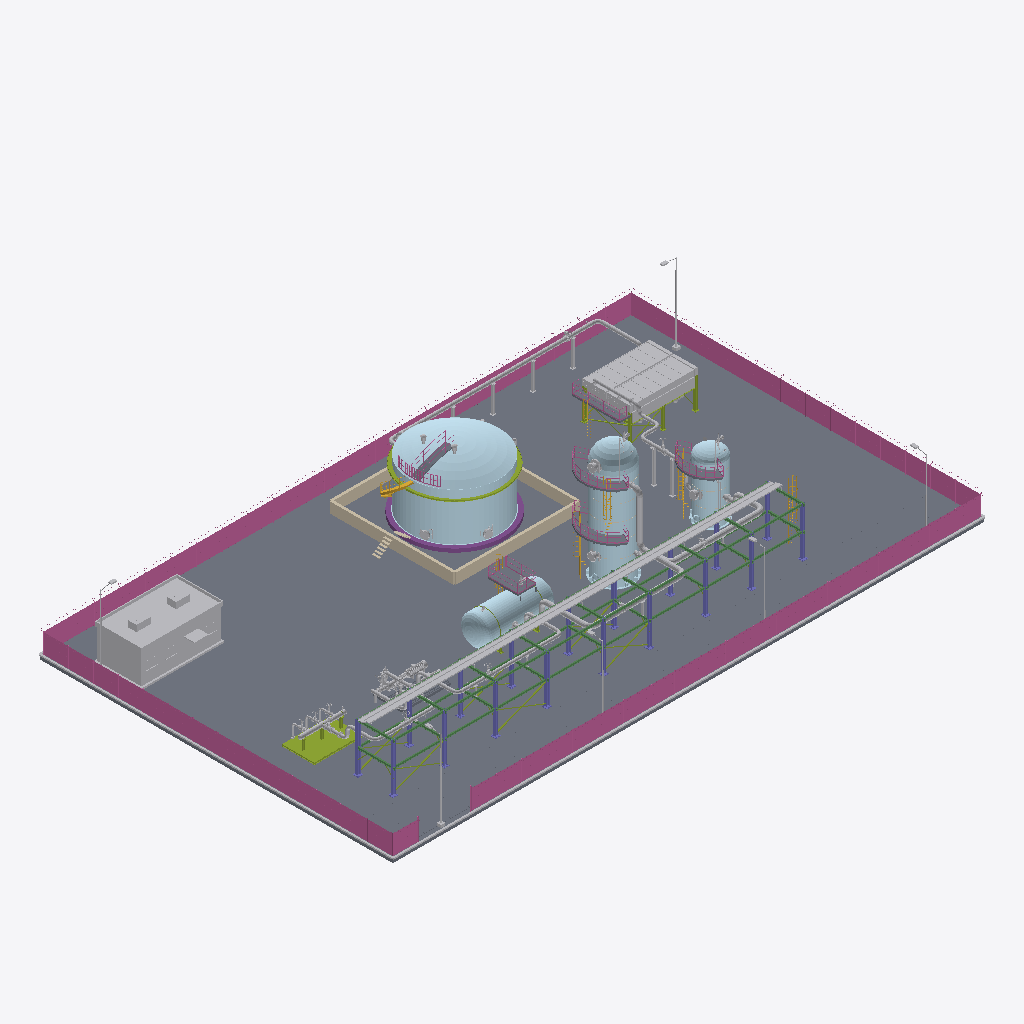
Isometric view of an IFC building model (IFC-SPF (STEP), schema IFC4, length unit metre), seen from the south-west, elements coloured by IFC class: 56 other elements (light grey), 14 plates (pale blue), 10 slabs (grey), 7 railings (pink), 7 stair flights (yellow), 6 members (olive), 2 coverings (cream), 1 beam (green), 1 wall (beige), 1 column (violet), 1 footing (purple).
Extent 67.2 m × 40.2 m × 15.4 m (x, y, z). Storeys (1): Nivel de proceso at 0.00 m. Elements (166): 30 IfcValve, 23 IfcDiscreteAccessory, 19 IfcPipeFitting, 16 IfcPlate, 15 IfcPipeSegment, 10 IfcSlab, 8 IfcMember, 7 IfcRailing, 7 IfcStairFlight, 6 IfcBuildingElementProxy, 6 IfcElectricMotor, 5 IfcFlowInstrument.

HEADER;
FILE_DESCRIPTION(('ViewDefinition [DesignTransferView]'),'2;1');
FILE_NAME('SIM-REF-A.ifc','2026-01-01T00:00:00',('TrazIA-3D'),(''),'IfcOpenShell 0.8.5-1c5b825','IfcOpenShell 0.8.5-1c5b825','DRAFT');
FILE_SCHEMA(('IFC4'));
ENDSEC;
DATA;
#4=IFCPROJECT('188BgmR$5Gvhkq8DtWd3Iz',$,'SIM-REF',$,$,'Ampliación de una refinería',$,(#14),#9);
#16=IFCSITE('3zAYdujN5TGRpiDz5cvGSD',$,'Complejo industrial',$,$,#3,$,$,$,$,$,$,$,$);
#17=IFCBUILDING('08rE27sQDTVeWmCMkEjyAt',$,'Complejo de proceso',$,$,#3,$,$,$,$,$,$);
#18=IFCBUILDINGSTOREY('0hotDYKgvNywNkRCBfm7$T',$,'Nivel de proceso',$,$,#3,$,$,$,0.35);
#4948=IFCSLAB('3ZMJVl18DTH8PkO$6DF1fP',$,'ST-00 · Losa de la planta','Pavimento de hormigón',$,#3,#4947,'ST-00/losa',.BASESLAB.);
#5032=IFCRAILING('2kVAcoH9PVcvH_G5J6AGgC',$,'ST-00 · Cerramiento perimetral','Seguridad física','Cerramiento',#3,#5031,'ST-00/cerramiento',.USERDEFINED.);
#5001=IFCSLAB('3LU7fPGYHVJQmKkXvNqNwV',$,'ST-00 · Vial de servicio','Circulación de vehículos','Vial',#3,#5000,'ST-00/vial',.USERDEFINED.);
#5110=IFCBUILDINGELEMENTPROXY('0yw0gmfp5NcgisLXLn03BC',$,'ST-00 · Edificio de control','Edificio auxiliar',$,#3,#5109,'ST-00/edificio-control',.ELEMENT.);
#3396=IFCPLATE('095EShWgrRgwoqifwfXEhp',$,'T-470 · Techo de domo','Cubierta autoportante',$,#3,#3395,'T-470/techo',.SHEET.);
#3373=IFCPLATE('2QnDsJUSfIDejmirTcSbB7',$,'T-470 · Envolvente','Cuerpo del tanque',$,#3,#3372,'T-470/virola',.SHEET.);
#5411=IFCBEAM('0VCokkTmzJ38qauuGFmWBF',$,'ST-00 · Vigas de nivel y longitudinales','Apoyo',$,#3,#5410,'ST-00/rack-vigas',.BEAM.);
#5137=IFCWALL('26LLHRLhPRPQA2MTAd0dUG',$,'ST-00 · Cubeto del tanque','Retención de derrames',$,#3,#5136,'ST-00/cubeto',.PARAPET.);
#5463=IFCCABLECARRIERSEGMENT('2X_qECs7zT4PmTll2vqNG_',$,'ST-00 · Bandejas de cables','Cables de fuerza e instrumentos',$,#3,#5462,'ST-00/bandejas-cables',.CABLETRAYSEGMENT.);
#5387=IFCCOLUMN('1bwg_XRYjLhvYZzInlnEsP',$,'ST-00 · Pilares del rack','Pórticos',$,#3,#5386,'ST-00/rack-pilares',.COLUMN.);
#4972=IFCBUILDINGELEMENTPROXY('1ZQ9k4moTTTRqTU2O30ZeQ',$,'ST-00 · Bordillos','Contención y drenaje',$,#3,#4971,'ST-00/bordillos',.ELEMENT.);
#1733=IFCPLATE('0ungllyVPRmvou0pZKqfLQ',$,'R-440 · Virola','Cuerpo cilíndrico',$,#3,#1732,'R-440/virola',.SHEET.);
#2822=IFCBUILDINGELEMENTPROXY('3Q4m08VhfTQPbK8n9KVE2S',$,'E-460 · Haz de tubos aleteados 1','Intercambio de calor',$,#3,#2821,'E-460/haz-1',.ELEMENT.);
#1068=IFCPLATE('1o3Tcde_zHKhDDVtGbXaaE',$,'E-430 · Virola','Cuerpo cilíndrico',$,#3,#1067,'E-430/virola',.SHEET.);
#2997=IFCBUILDINGELEMENTPROXY('16GZndA5nRGgO1lFosXMVY',$,'E-460 · Haz de tubos aleteados 2','Intercambio de calor',$,#3,#2996,'E-460/haz-2',.ELEMENT.);
#1778=IFCPLATE('12rw9N9qTG88QVQPS9Wrqt',$,'R-440 · Fondo superior','Cierre superior',$,#3,#1777,'R-440/fondo-superior',.SHEET.);
#59=IFCMEMBER('1JKNk0GlvItejqVjvyKLUD',$,'M-410 · Patín','Bastidor del colector',$,#3,#58,'M-410/patin',.MEMBER.);
#4763=IFCPIPESEGMENT('0Psd$__8HKIw1hfXi6ImFS',$,'LP-36 · Tramo de tubería','Conducción del fluido',$,#3,#4762,'LP-36/tramo',.RIGIDSEGMENT.);
#3326=IFCFOOTING('3fAYOs6UjShgx_TRg93avW',$,'T-470 · Cimentación anular','Apoyo del tanque',$,#3,#3325,'T-470/cimentacion',.STRIP_FOOTING.);
#4123=IFCPIPESEGMENT('1SNMHB33PLQ9Vzm0p4lwQy',$,'LP-33 · Tramo de tubería','Conducción del fluido',$,#3,#4122,'LP-33/tramo',.RIGIDSEGMENT.);
#2326=IFCPLATE('2_t1QhrwfOZA19mQS1h42k',$,'V-450 · Virola','Cuerpo cilíndrico',$,#3,#2325,'V-450/virola',.SHEET.);
#5064=IFCLIGHTFIXTURE('1w32xgpwnTE9uDJzJhO3ba',$,'ST-00 · Alumbrado exterior','Iluminación nocturna',$,#3,#5063,'ST-00/alumbrado',.DIRECTIONSOURCE.);
#1091=IFCPLATE('2gV1q4pJjJLwUejwgeeJn$',$,'E-430 · Fondo elipsoidal oeste','Cierre 2:1',$,#3,#1090,'E-430/fondo-oeste',.SHEET.);
#4347=IFCPIPESEGMENT('2O0PCMg11JAA7IXM0SCjL$',$,'LP-34 · Tramo de tubería','Conducción del fluido',$,#3,#4346,'LP-34/tramo',.RIGIDSEGMENT.);
#5436=IFCMEMBER('1H_apZ5E9P6PiEEpzEWFcn',$,'ST-00 · Arriostramiento','Rigidez',$,#3,#5435,'ST-00/rack-arriostramiento',.BRACE.);
#3925=IFCPIPESEGMENT('2Io2qogrTMpAwmAdQdrTAd',$,'LP-32 · Tramo de tubería','Conducción del fluido',$,#3,#3924,'LP-32/tramo',.RIGIDSEGMENT.);
#2793=IFCBUILDINGELEMENTPROXY('14j$yFlMHPKguD5isOtY7D',$,'E-460 · Cámara de aire 1','Conducción del aire',$,#3,#2792,'E-460/plenum-1',.ELEMENT.);
#3419=IFCMEMBER('0J3cu0gzXNmBlUebfZP2hv',$,'T-470 · Anillo de viento','Rigidez de la envolvente',$,#3,#3418,'T-470/anillo-viento',.MEMBER.);
#2769=IFCMEMBER('0NTiecxeTK0QwUA_8wIghK',$,'E-460 · Estructura soporte','Pórticos y arriostramiento',$,#3,#2768,'E-460/estructura',.MEMBER.);
#2371=IFCPLATE('32Pcbi1SnUa8vY1f_piACu',$,'V-450 · Fondo superior','Cierre superior',$,#3,#2370,'V-450/fondo-superior',.SHEET.);
#1942=IFCSLAB('2CMGT1yQnLrugjcT$xKsvH',$,'R-440 · Plataforma superior','Acceso e inspección',$,#3,#1941,'R-440/plataforma-2',.LANDING.);
#1866=IFCSLAB('2w$a6g56PTUvyy2tf0JXbk',$,'R-440 · Plataforma intermedia 1','Acceso e inspección',$,#3,#1865,'R-440/plataforma-1',.LANDING.);
#1526=IFCSLAB('1NC3ZPQZTL3gA0So0qWT_c',$,'E-430 · Plataforma superior','Acceso a la válvula de seguridad',$,#3,#1525,'E-430/plataforma',.LANDING.);
#2454=IFCSLAB('0yJdyUKHXLBxalLpb_JORO',$,'V-450 · Plataforma superior','Acceso e inspección',$,#3,#2453,'V-450/plataforma',.LANDING.);
#3720=IFCPIPESEGMENT('0gs6rkn9nV0geXkvvoDk6m',$,'LP-31 · Tramo de tubería','Conducción del fluido',$,#3,#3719,'LP-31/tramo',.RIGIDSEGMENT.);
#4865=IFCDISCRETEACCESSORY('2ehZrO8SzU$voKpqwtQeQ9',$,'LP-36 · Soportes de tubería','Zapatas, guías y postes',$,#3,#4864,'LP-36/soportes',.SHOE.);
#3240=IFCSLAB('1tLK4aMcLLiQLQ2Y7KyRL_',$,'E-460 · Pasillo de mantenimiento','Acceso a los cabezales',$,#3,#3239,'E-460/pasillo',.LANDING.);
#4571=IFCPIPESEGMENT('1au5JWPy1JZhMu6iCxb2fQ',$,'LP-35 · Tramo de tubería','Conducción del fluido',$,#3,#4570,'LP-35/tramo',.RIGIDSEGMENT.);
#1618=IFCPLATE('39UMj1qmXSO9pUbQiKvLcB',$,'R-440 · Faldón','Apoyo cilíndrico',$,#3,#1617,'R-440/faldon',.SHEET.);
#3496=IFCRAILING('3IbsR_PtDIdQDGEeHcxs7h',$,'T-470 · Barandilla de techo','Protección en el techo',$,#3,#3495,'T-470/barandilla-techo',.GUARDRAIL.);
#3474=IFCSLAB('0JU4KHb5LO5O5z6INSZTt7',$,'T-470 · Pasarela de techo','Acceso a las boquillas de techo',$,#3,#3473,'T-470/plataforma-techo',.LANDING.);
#4673=IFCDISCRETEACCESSORY('3I_pSiQZDLxPVEXM0s0Xr0',$,'LP-35 · Soportes de tubería','Zapatas, guías y postes',$,#3,#4672,'LP-35/soportes',.SHOE.);
#85=IFCPIPESEGMENT('1LaERESYDKlxQmJuxp3uwf',$,'M-410 · Colector','Cabecera de distribución',$,#3,#84,'M-410/colector',.RIGIDSEGMENT.);
#1966=IFCRAILING('0ruKKlB3TQ9g8ulJ1NaMvu',$,'R-440 · Barandilla superior','Protección perimetral',$,#3,#1965,'R-440/barandilla-2',.GUARDRAIL.);
#1890=IFCRAILING('2QYvJFdBbPphtnDqBq_CSz',$,'R-440 · Barandilla intermedia 1','Protección perimetral',$,#3,#1889,'R-440/barandilla-1',.GUARDRAIL.);
#2478=IFCRAILING('04AVs6CVLO8RB2ucIzUSqV',$,'V-450 · Barandilla superior','Protección perimetral',$,#3,#2477,'V-450/barandilla',.GUARDRAIL.);
#3447=IFCSTAIRFLIGHT('0L7f_psVnPAhzZ$vJMp8I5',$,'T-470 · Escalera helicoidal','Acceso al techo',$,#3,#3446,'T-470/escalera',$,$,$,$,.SPIRAL.);
#1549=IFCRAILING('0CvRaSlaTUHet4BYJWRi75',$,'E-430 · Barandilla de plataforma','Protección perimetral',$,#3,#1548,'E-430/barandilla',.GUARDRAIL.);
#488=IFCSLAB('3ci3xxHP9JKgwPqNoxeW74',$,'P-420 · Bancada con lechada A','Apoyo del grupo',$,#3,#487,'P-420/bancada-a',.BASESLAB.);
#769=IFCSLAB('16RGSa4bbUCQWdGQAspCdM',$,'P-420 · Bancada con lechada B','Apoyo del grupo',$,#3,#768,'P-420/bancada-b',.BASESLAB.);
#828=IFCELECTRICMOTOR('0duyB0FCzHqe0iZCMQyD9z',$,'P-420 · Motor eléctrico B','Accionamiento',$,#3,#827,'P-420/motor-b',.INDUCTION.);
#3167=IFCPIPESEGMENT('3stvRnkivVXvHBmgwJklvE',$,'E-460 · Colector de entrada','Reparto a los haces',$,#3,#3166,'E-460/colector-entrada',.RIGIDSEGMENT.);
#3263=IFCRAILING('3dXllmNdfJP8MDANkqUk89',$,'E-460 · Barandilla del pasillo','Protección perimetral',$,#3,#3262,'E-460/barandilla-pasillo',.GUARDRAIL.);
#5487=IFCSTAIRFLIGHT('14gG_dg0nVBw7UVhXS_Qf8',$,'ST-00 · Escala de acceso al rack','Mantenimiento',$,#3,#5486,'ST-00/rack-escala',$,$,$,$,.STRAIGHT.);
#2061=IFCDISCRETEACCESSORY('3sXvUB219Sjf4nfY4knzCA',$,'R-440 · Boca de hombre 2','Acceso al interior','Boca de hombre 2',#3,#2060,'R-440/boca-hombre-2',.USERDEFINED.);
#2504=IFCSTAIRFLIGHT('3t2eXH_M9STAn3c60C5EI0',$,'V-450 · Escala de gato 1','Escala de gato con jaula',$,#3,#2503,'V-450/escala',$,$,$,$,.STRAIGHT.);
#1025=IFCPIPESEGMENT('3lMBCEjS9N29qRhO6SmvNa',$,'P-420 · Colector de impulsión','Salida de las bombas',$,#3,#1024,'P-420/colector-impulsion',.RIGIDSEGMENT.);
#1992=IFCSTAIRFLIGHT('1UJXDQFMbIo9uFit4HfbtI',$,'R-440 · Escala de gato 2','Escala de gato con jaula',$,#3,#1991,'R-440/escala-2',$,$,$,$,.STRAIGHT.);
#1685=IFCPLATE('3oBgHz4X5JoRq34RAwSgID',$,'R-440 · Anillo base y sillas de pernos','Anclaje a la cimentación',$,#3,#1684,'R-440/anillo-base',.SHEET.);
#3348=IFCPLATE('0$Rcu3QxzP_P14EiIuA$Si',$,'T-470 · Chapa de fondo','Fondo plano',$,#3,#3347,'T-470/fondo',.SHEET.);
#1916=IFCSTAIRFLIGHT('0pWLvfFOfIpxNroQmWva8M',$,'R-440 · Escala de gato 1','Escala de gato con jaula',$,#3,#1915,'R-440/escala-1',$,$,$,$,.STRAIGHT.);
#114=IFCMEMBER('0bnZ8NIxvHjPwWoNYWlEBg',$,'M-410 · Soportes del colector','Apoyo con abrazaderas',$,#3,#113,'M-410/soportes',.MEMBER.);
#975=IFCPIPESEGMENT('3_Q_IWEnvKHwHDvlO098W7',$,'P-420 · Colector de aspiración','Alimentación a las bombas',$,#3,#974,'P-420/colector-aspiracion',.RIGIDSEGMENT.);
#2538=IFCDISCRETEACCESSORY('0Ev9yvCNfQwAT6ljLR_wVk',$,'V-450 · Boca de hombre','Acceso al interior','Boca de hombre',#3,#2537,'V-450/boca-hombre',.USERDEFINED.);
#2026=IFCDISCRETEACCESSORY('3_sJpCP0PH1xpvR8OpOINs',$,'R-440 · Boca de hombre 1','Acceso al interior','Boca de hombre 1',#3,#2025,'R-440/boca-hombre-1',.USERDEFINED.);
#2231=IFCPLATE('1mz2OX3J5Ke8F54oGuRTyK',$,'V-450 · Faldón','Apoyo cilíndrico',$,#3,#2230,'V-450/faldon',.SHEET.);
#3564=IFCDISCRETEACCESSORY('0oQGkI7R5NHumgdXKM82aY',$,'T-470 · Boca de hombre 1','Acceso al interior','Boca de hombre 1',#3,#3563,'T-470/boca-hombre-1',.USERDEFINED.);
#802=IFCPUMP('0DrZIVhjXUQxP6M0cTqToO',$,'P-420 · Bomba centrífuga B','Impulsión','Bomba centrífuga B',#3,#801,'P-420/bomba-b',.USERDEFINED.);
#3601=IFCDISCRETEACCESSORY('3KqAq0j3rSXB4fXi$T02rP',$,'T-470 · Boca de hombre 2','Acceso al interior','Boca de hombre 2',#3,#3600,'T-470/boca-hombre-2',.USERDEFINED.);
#2968=IFCBUILDINGELEMENTPROXY('0eLjGu$yDI_hP2dU54JC__',$,'E-460 · Cámara de aire 2','Conducción del aire',$,#3,#2967,'E-460/plenum-2',.ELEMENT.);
#3677=IFCVALVE('02vhAb77rSff9lA7n7stQi',$,'T-470 · Venteos de techo','Respiración del tanque',$,#3,#3676,'T-470/venteos',.PRESSURERELIEF.);
#193=IFCVALVE('3n0lgbw3PNOeFeC_l1FZ$W',$,'M-410 · Válvula LP-31','Aislamiento del ramal',$,#3,#192,'M-410/valvula-lp-31',.ISOLATING.);
#2281=IFCPLATE('2fgkD6u7bVFhN1j$XFgxZy',$,'V-450 · Anillo base y sillas de pernos','Anclaje a la cimentación',$,#3,#2280,'V-450/anillo-base',.SHEET.);
#4649=IFCVALVE('2ps6EXfQDSxPEsWJCx7Ipm',$,'LP-35 · Válvula de línea','Compuerta con volante',$,#3,#4648,'LP-35/valvula',.ISOLATING.);
#3808=IFCVALVE('3zW73CL7vP7gnbxRhfkGCx',$,'LP-31 · Válvula de línea','Compuerta con volante',$,#3,#3807,'LP-31/valvula',.ISOLATING.);
#1113=IFCPLATE('2mRbKDF6DO9PpfCZMW6NH6',$,'E-430 · Fondo elipsoidal este','Cierre 2:1',$,#3,#1112,'E-430/fondo-este',.SHEET.);
#1572=IFCSTAIRFLIGHT('0zY$NT6SXH2winR8QaE1kH',$,'E-430 · Escala de gato','Acceso desde el piso',$,#3,#1571,'E-430/escala',$,$,$,$,.STRAIGHT.);
#1756=IFCCOVERING('1B5C9V_5nSBA8gDQncSj0X',$,'R-440 · Bandas del aislamiento','Sujeción del aislamiento',$,#3,#1755,'R-440/anillos-aislamiento',.CLADDING.);
#3286=IFCSTAIRFLIGHT('1HJKgPpyrSqA4IL_G9BH68',$,'E-460 · Escala de gato','Acceso al pasillo',$,#3,#3285,'E-460/escala',$,$,$,$,.STRAIGHT.);
#4003=IFCVALVE('3slJ1wDPnMQ9Ho6EMap2Yl',$,'LP-32 · Válvula de línea','Compuerta con volante',$,#3,#4002,'LP-32/valvula',.ISOLATING.);
#2686=IFCFLOWINSTRUMENT('1VFERDWmnQawtKA2L8Ajze',$,'V-450 · Puente de nivel','Indicación de nivel','Puente de nivel',#3,#2685,'V-450/puente-nivel',.USERDEFINED.);
#4451=IFCVALVE('2sYB_BcMjUK8mJPMJdJf0o',$,'LP-34 · Válvula de línea','Mariposa con reductor',$,#3,#4450,'LP-34/valvula',.ISOLATING.);
#4841=IFCVALVE('0419VApBfVpgx0TMeQFtxf',$,'LP-36 · Válvula de línea','Mariposa con reductor',$,#3,#4840,'LP-36/valvula',.ISOLATING.);
#879=IFCVALVE('3hB2hWmq1SBv9hOxkHdWiE',$,'P-420 · Válvula de aspiración B','Aislamiento de la bomba',$,#3,#878,'P-420/valvula-aspiracion-b',.ISOLATING.);
#2161=IFCDISCRETEACCESSORY('1j0NzL2$XR8wkYLj4ddcSO',$,'R-440 · Pescante de cabeza','Izado en cabeza','Pescante de cabeza',#3,#2160,'R-440/pescante',.USERDEFINED.);
#304=IFCPIPESEGMENT('1O67s_lt5Gbw3C1lua6bML',$,'M-410 · Ramal de entrada 2','Conexión de pozo o de unidad',$,#3,#303,'M-410/ramal-2',.RIGIDSEGMENT.);
#234=IFCPIPESEGMENT('3Z3ZEnz2TU2AI9fFHz147V',$,'M-410 · Ramal de entrada 1','Conexión de pozo o de unidad',$,#3,#233,'M-410/ramal-1',.RIGIDSEGMENT.);
#382=IFCVALVE('2Qj1WxOOHM5xjWE_CRAWoP',$,'M-410 · Válvula de entrada 3','Aislamiento del ramal',$,#3,#381,'M-410/valvula-3',.ISOLATING.);
#2115=IFCVALVE('0uXH$lgwHRveqkYgp9QA06',$,'R-440 · Válvula de seguridad','Alivio de presión',$,#3,#2114,'R-440/valvula-seguridad',.PRESSURERELIEF.);
#358=IFCPIPESEGMENT('3Yg$Gp3jfOGAOd4YFHYqNJ',$,'M-410 · Ramal de entrada 3','Conexión de pozo o de unidad',$,#3,#357,'M-410/ramal-3',.RIGIDSEGMENT.);
#575=IFCELECTRICMOTOR('2$bZPGHEPScQvoq1YCkO9B',$,'P-420 · Motor eléctrico A','Accionamiento',$,#3,#574,'P-420/motor-a',.INDUCTION.);
#274=IFCVALVE('2e3Hv1LD5Mbvlzx6KPfTl$',$,'M-410 · Válvula de entrada 1','Aislamiento del ramal',$,#3,#273,'M-410/valvula-1',.ISOLATING.);
#328=IFCVALVE('2IMGDllLzVuvRrGGabwzrH',$,'M-410 · Válvula de entrada 2','Aislamiento del ramal',$,#3,#327,'M-410/valvula-2',.ISOLATING.);
#4227=IFCVALVE('0qj5Yual9SguaTi9lxi1M_',$,'LP-33 · Válvula de línea','Mariposa con reductor',$,#3,#4226,'LP-33/valvula',.ISOLATING.);
#913=IFCVALVE('0TbkxCv6LV8f3FO01B5Uy9',$,'P-420 · Válvulas de impulsión B','Retención y aislamiento',$,#3,#912,'P-420/valvula-impulsion-b',.ISOLATING.);
#1214=IFCMEMBER('3SM5m2iM9SAvUKXpN4l0L_',$,'E-430 · Anillos de rigidez','Rigidez de la virola',$,#3,#1213,'E-430/anillos-rigidez',.MEMBER.);
#4254=IFCDISCRETEACCESSORY('2h6q93$V9T1hZjG22f55Vt',$,'LP-33 · Soportes de tubería','Zapatas, guías y postes',$,#3,#4253,'LP-33/soportes',.SHOE.);
#2623=IFCDISCRETEACCESSORY('1XHTruDirTXvbsNxl82B9D',$,'V-450 · Pescante de cabeza','Izado en cabeza','Pescante de cabeza',#3,#2622,'V-450/pescante',.USERDEFINED.);
#4030=IFCDISCRETEACCESSORY('2Y_Rpvg2DH98CHsNERdWaJ',$,'LP-32 · Soportes de tubería','Zapatas, guías y postes',$,#3,#4029,'LP-32/soportes',.SHOE.);
#2577=IFCVALVE('2MB$PT6GnHiQTwejFSxWn1',$,'V-450 · Válvula de seguridad','Alivio de presión',$,#3,#2576,'V-450/valvula-seguridad',.PRESSURERELIEF.);
#2349=IFCCOVERING('19qpVgFBzHuBtMC4FkRCA0',$,'V-450 · Bandas del aislamiento','Sujeción del aislamiento',$,#3,#2348,'V-450/anillos-aislamiento',.CLADDING.);
#695=IFCVALVE('28owE3QQ5LOPQp2CRtYuVr',$,'P-420 · Válvulas de impulsión A','Retención y aislamiento',$,#3,#694,'P-420/valvula-impulsion-a',.ISOLATING.);
#855=IFCDISCRETEACCESSORY('0fxOc37jzM9hFfdFksUdtG',$,'P-420 · Cubre-acoplamiento B','Protección del acoplamiento','Cubre-acoplamiento B',#3,#854,'P-420/acoplamiento-b',.USERDEFINED.);
#1397=IFCVALVE('3udw6SIDvR2veR5Wgp4p5a',$,'E-430 · Válvula de seguridad','Alivio de presión',$,#3,#1396,'E-430/valvula-seguridad',.PRESSURERELIEF.);
#1247=IFCPIPEFITTING('12LRSNpyjVZgyq$5XkqVmO',$,'E-430 · Boquilla LP-32','Conexión LP-32',$,#3,#1246,'E-430/boquilla-lp-32',.CONNECTOR.);
#3644=IFCDISCRETEACCESSORY('3Fd9GRbePQCvnri_297xKM',$,'T-470 · Cámaras de espuma','Protección contra incendios','Cámaras de espuma',#3,#3643,'T-470/camaras-espuma',.USERDEFINED.);
ENDSEC;
